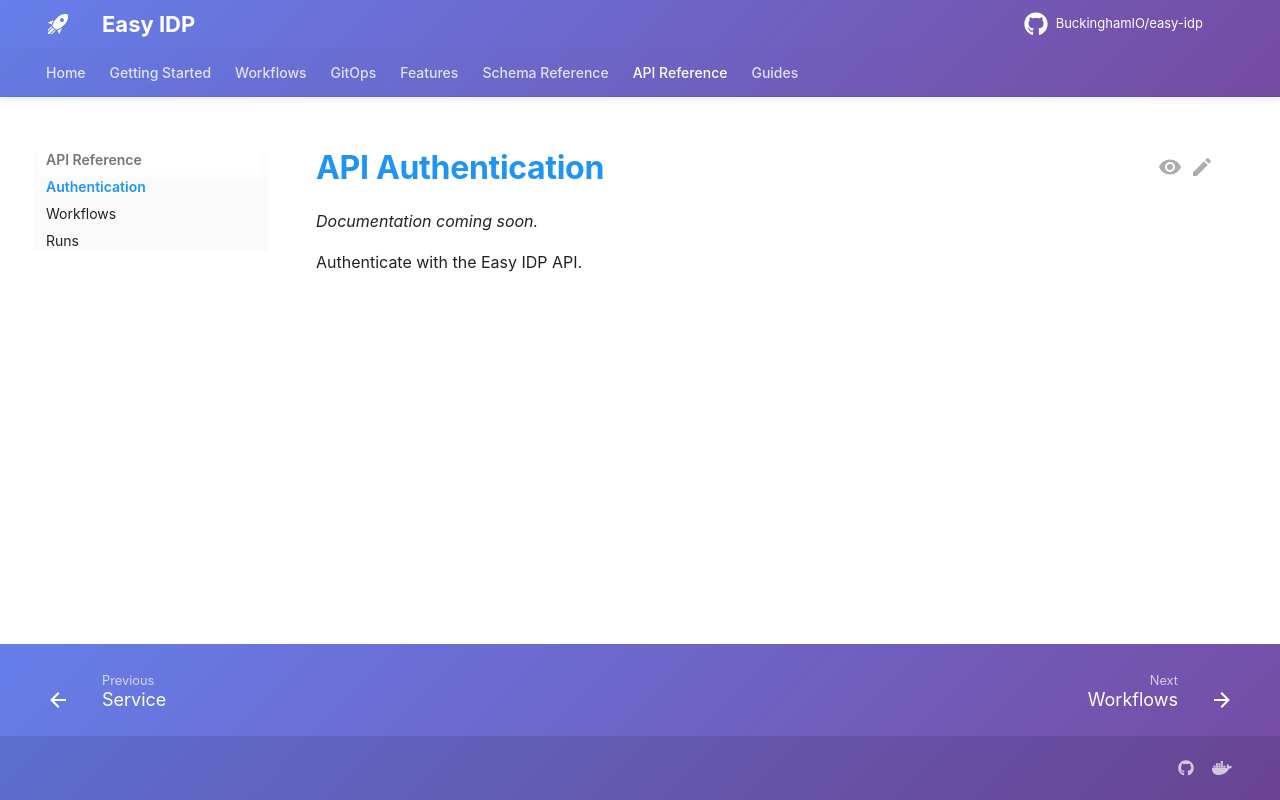

repository: BuckinghamIO/easy-idp-docs · page: api/authentication/index.html · generator: mkdocs

# API Authentication

*Documentation coming soon.*

Authenticate with the Easy IDP API.
